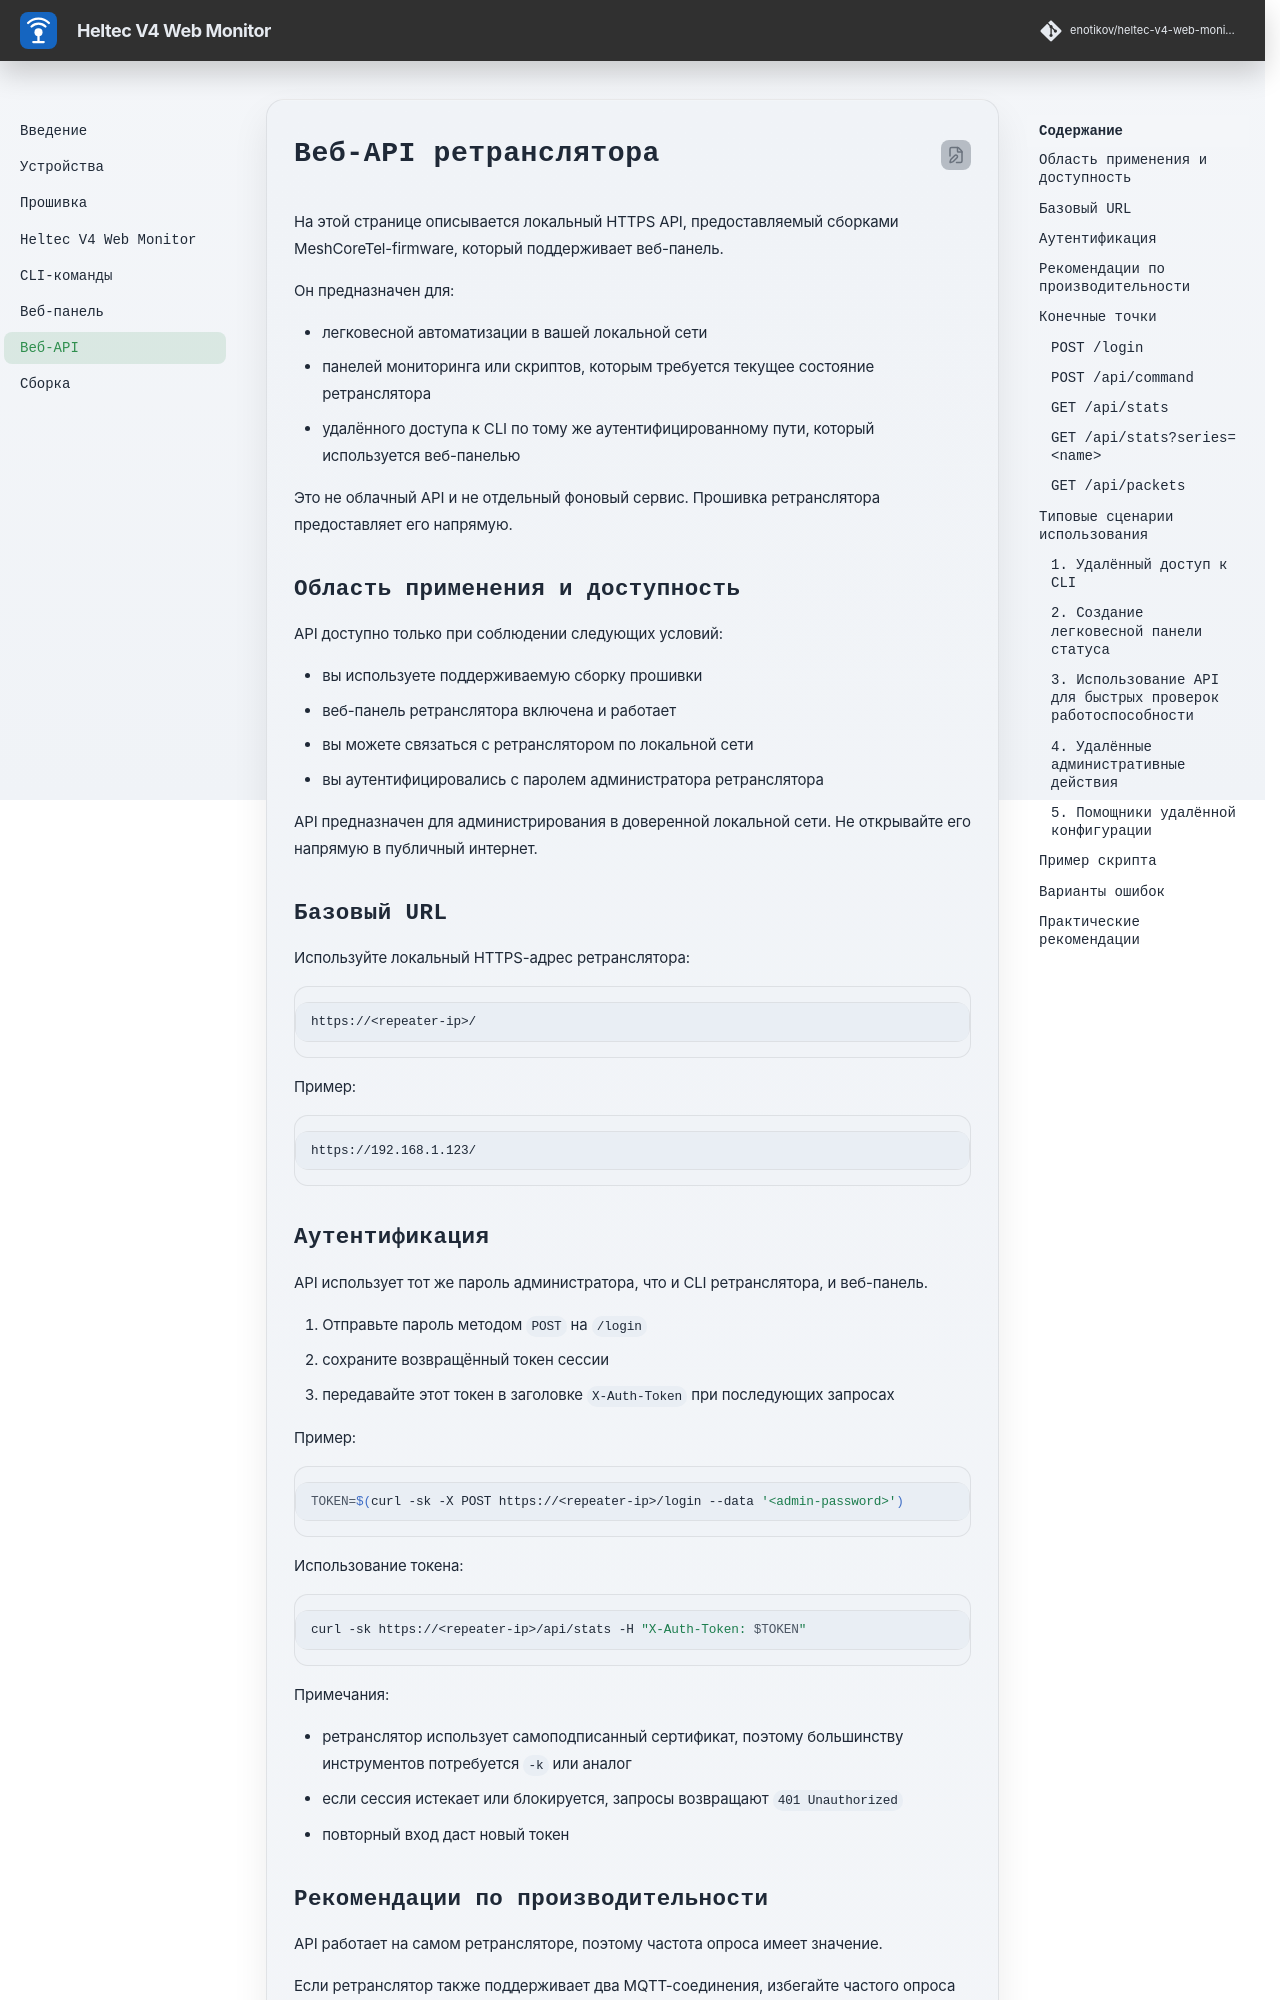

repository: enotikov/heltec-v4-web-monitor · page: api/index.html · generator: mkdocs

# Веб-API ретранслятора

На этой странице описывается локальный HTTPS API, предоставляемый сборками MeshCoreTel-firmware, который поддерживает веб-панель.

Он предназначен для:

- легковесной автоматизации в вашей локальной сети
- панелей мониторинга или скриптов, которым требуется текущее состояние ретранслятора
- удалённого доступа к CLI по тому же аутентифицированному пути, который используется веб-панелью

Это не облачный API и не отдельный фоновый сервис. Прошивка ретранслятора предоставляет его напрямую.

## Область применения и доступность

API доступно только при соблюдении следующих условий:

- вы используете поддерживаемую сборку прошивки
- веб-панель ретранслятора включена и работает
- вы можете связаться с ретранслятором по локальной сети
- вы аутентифицировались с паролем администратора ретранслятора

API предназначен для администрирования в доверенной локальной сети. Не открывайте его напрямую в публичный интернет.

## Базовый URL

Используйте локальный HTTPS-адрес ретранслятора:

```text
https://<repeater-ip>/
```

Пример:

```text
https://192.168.1.123/
```

## Аутентификация

API использует тот же пароль администратора, что и CLI ретранслятора, и веб-панель.

1. Отправьте пароль методом `POST` на `/login`
2. сохраните возвращённый токен сессии
3. передавайте этот токен в заголовке `X-Auth-Token` при последующих запросах

Пример:

```bash
TOKEN=$(curl -sk -X POST https://<repeater-ip>/login --data '<admin-password>')
```

Использование токена:

```bash
curl -sk https://<repeater-ip>/api/stats -H "X-Auth-Token: $TOKEN"
```

Примечания:

- ретранслятор использует самоподписанный сертификат, поэтому большинству инструментов потребуется `-k` или аналог
- если сессия истекает или блокируется, запросы возвращают `401 Unauthorized`
- повторный вход даст новый токен
